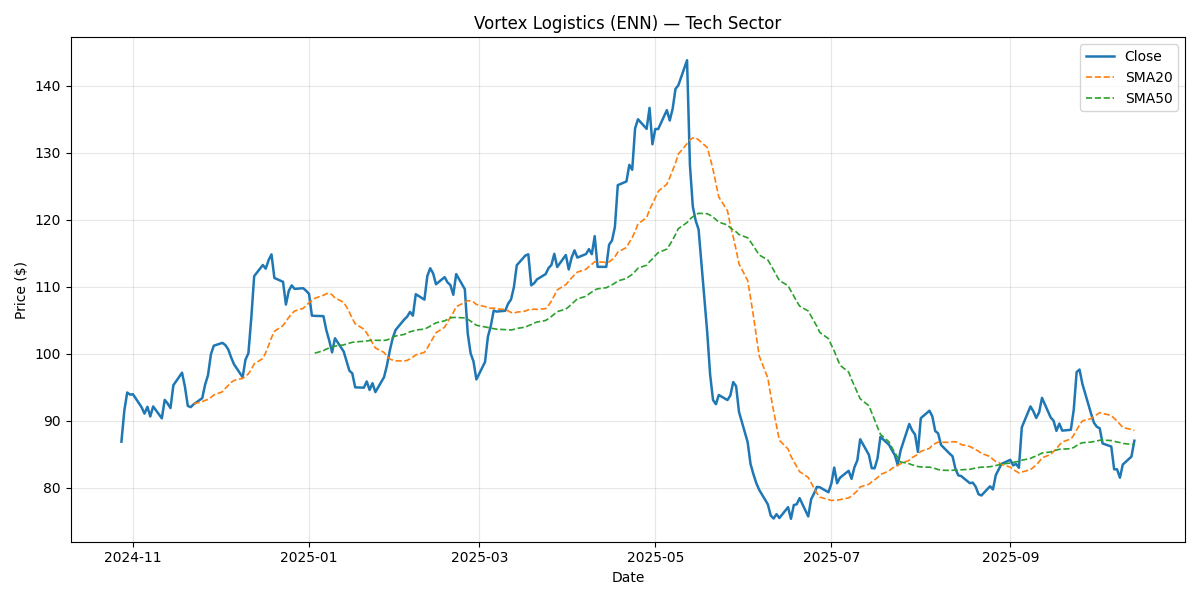

Data behind this chart, as committed beside it:
Date, Close, Return, SMA20, SMA50, Vol20, Volume, Sector
2024-10-28, 86.87, , , , , 2157906, Tech
2024-10-29, 91.49, 0.05314, , , , 2026530, Tech
2024-10-30, 94.21, 0.02971, , , , 1682655, Tech
2024-10-31, 93.89, -0.003347, , , , 1951909, Tech
2024-11-01, 93.95, 0.0006188, , , , 2781023, Tech
2024-11-04, 92, -0.02076, , , , 1674002, Tech
2024-11-05, 91.06, -0.01022, , , , 1934094, Tech
2024-11-06, 92.08, 0.01117, , , , 2033599, Tech
2024-11-07, 90.63, -0.01568, , , , 3053204, Tech
2024-11-08, 92.13, 0.01652, , , , 1937588, Tech
2024-11-11, 90.36, -0.01928, , , , 1694102, Tech
2024-11-12, 93.11, 0.03046, , , , 2398075, Tech
2024-11-13, 92.58, -0.005726, , , , 1878087, Tech
2024-11-14, 91.89, -0.007437, , , , 2174117, Tech
2024-11-15, 95.3, 0.0371, , , , 2132398, Tech
2024-11-18, 97.17, 0.01962, , , , 2065760, Tech
2024-11-19, 95.1, -0.02129, , , , 2473208, Tech
2024-11-20, 92.21, -0.03037, , , , 2317120, Tech
2024-11-21, 92.03, -0.001938, , , , 1627460, Tech
2024-11-22, 92.45, 0.004525, 92.52, , , 2131371, Tech
2024-11-25, 93.37, 0.009935, 92.85, , 0.3503, 1809823, Tech
2024-11-26, 95.39, 0.02164, 93.04, , 0.3066, 1754502, Tech
2024-11-27, 96.79, 0.01469, 93.17, , 0.2931, 3485777, Tech
2024-11-28, 99.89, 0.03202, 93.47, , 0.3116, 1441525, Tech
2024-11-29, 101.2, 0.01307, 93.83, , 0.3133, 3003701, Tech
2024-12-02, 101.6, 0.004227, 94.32, , 0.2995, 1237220, Tech
2024-12-03, 101.3, -0.003234, 94.83, , 0.2957, 3206766, Tech
2024-12-04, 100.7, -0.006223, 95.26, , 0.2978, 1359618, Tech
2024-12-05, 99.47, -0.01185, 95.7, , 0.2946, 1621064, Tech
2024-12-06, 98.43, -0.01042, 96.01, , 0.2959, 2051449, Tech
2024-12-09, 96.49, -0.0197, 96.32, , 0.2964, 1860172, Tech
2024-12-10, 99.13, 0.02733, 96.62, , 0.2928, 1624123, Tech
2024-12-11, 100.1, 0.009461, 97, , 0.2915, 1307227, Tech
2024-12-12, 105.3, 0.0527, 97.67, , 0.335, 2337274, Tech
2024-12-13, 111.6, 0.05916, 98.48, , 0.3687, 1812781, Tech
2024-12-16, 113.2, 0.01489, 99.29, , 0.3671, 1791449, Tech
2024-12-17, 112.7, -0.004746, 100.2, , 0.3541, 1902820, Tech
2024-12-18, 114, 0.01117, 101.3, , 0.3225, 1829546, Tech
2024-12-19, 114.8, 0.007624, 102.4, , 0.3192, 1783605, Tech
2024-12-20, 111.3, -0.03068, 103.3, , 0.352, 1955663, Tech
2024-12-23, 110.7, -0.005164, 104.2, , 0.3558, 2491431, Tech
2024-12-24, 107.3, -0.03062, 104.8, , 0.3784, 2131932, Tech
2024-12-25, 109.4, 0.01904, 105.4, , 0.38, 2506514, Tech
2024-12-26, 110.2, 0.007401, 105.9, , 0.3679, 1862325, Tech
2024-12-27, 109.7, -0.004644, 106.4, , 0.3682, 1485040, Tech
2024-12-30, 109.8, 0.0008912, 106.8, , 0.3684, 1689725, Tech
2024-12-31, 109.4, -0.003541, 107.2, , 0.3685, 1850125, Tech
2025-01-01, 108.9, -0.004134, 107.6, , 0.3678, 2386680, Tech
2025-01-02, 105.7, -0.02988, 107.9, , 0.3835, 1495912, Tech
2025-01-03, 105.6, -0.0002949, 108.3, 100.1, 0.3803, 2397739, Tech
2025-01-06, 105.6, -0.0003889, 108.7, 100.5, 0.3705, 1970446, Tech
2025-01-07, 103.5, -0.0197, 108.9, 100.7, 0.3702, 2297563, Tech
2025-01-08, 102, -0.01494, 109, 100.8, 0.3742, 1687381, Tech
2025-01-09, 100.2, -0.01741, 108.8, 101, 0.3258, 1689082, Tech
2025-01-10, 102.3, 0.02094, 108.3, 101.1, 0.2495, 1575445, Tech
2025-01-13, 100.3, -0.01914, 107.7, 101.3, 0.2441, 2278184, Tech
2025-01-14, 98.91, -0.01433, 107, 101.5, 0.2459, 1489183, Tech
2025-01-15, 97.46, -0.01461, 106.2, 101.6, 0.2384, 2358086, Tech
2025-01-16, 97.07, -0.004038, 105.3, 101.7, 0.232, 2929049, Tech
2025-01-17, 94.98, -0.02149, 104.5, 101.8, 0.2223, 1650179, Tech
... 192 more rows
